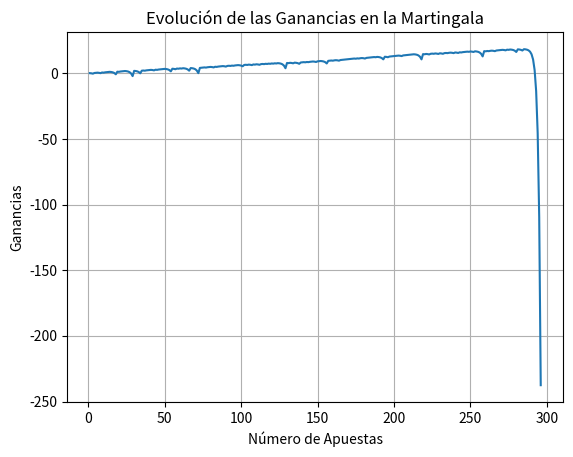

Generate this figure with matplotlib:
from random import randint
import matplotlib.pyplot as plt

simulaciones = 0  # Contador de simulaciones
total_ganado = 0  # Variable para almacenar el total ganado en todas las simulaciones

while True:
    cantidad_apostada = 0.125
    cantidad_ganada = 0
    num_apuestas = 0
    limite_apostado = 63  # Límite máximo de dinero a apostar
    color = "rojo"
    ganancias = []  # Lista para almacenar las ganancias en cada apuesta
    a = 0
    b = 0
    consecutivo_no_rojo = 0  # Contador para tiradas consecutivas en las que no sale rojo y pierdes

    while consecutivo_no_rojo <= 10 and num_apuestas <= 1000:
        num_apuestas += 1
        valor = randint(1, 38)  # Cambiar el rango a 1-38

        if valor <= 18:  # Si el número está en el rango de casillas rojas, ganas
            cantidad_ganada += cantidad_apostada
            cantidad_apostada = 0.125
            decision = "has ganado"
            color = "\033[31mrojo\033[0m"  # Rojo
            b += 1
            consecutivo_no_rojo = 0  # Reiniciar contador si se gana en esta tirada
        else:  # Pierdes
            cantidad_ganada -= cantidad_apostada
            cantidad_apostada *= 2
            decision = "has perdido"
            color = "\033[34mazul oscuro\033[0m"  # Azul oscuro
            a += 1
            consecutivo_no_rojo += 1 

        print("Apuesta", num_apuestas, "ha salido", color, "y tienes un saldo total de:", cantidad_ganada, "€")

        ganancias.append(cantidad_ganada)  # Agregar la cantidad ganada a la lista

    simulaciones += 1

    print("\nSimulación", simulaciones)
    print("La cantidad ganada en esta simulación es:", cantidad_ganada)
    print("Apuestas ganadas:", b)
    print("Apuestas perdidas:", a)
    print("Se ha alcanzado el límite máximo de dinero apostado.")

    # Sumar la cantidad ganada en esta simulación al total ganado
    total_ganado += cantidad_ganada

    # Si la cantidad ganada es negativa, salir del bucle
    if cantidad_ganada < 0:
        break

# Graficar las ganancias
plt.plot(range(1, num_apuestas + 1), ganancias)
plt.xlabel('Número de Apuestas')
plt.ylabel('Ganancias')
plt.title('Evolución de las Ganancias en la Martingala')
plt.grid(True)
plt.show()

print("\nTotal de simulaciones:", simulaciones)
print("Total ganado en todas las simulaciones:", total_ganado)
